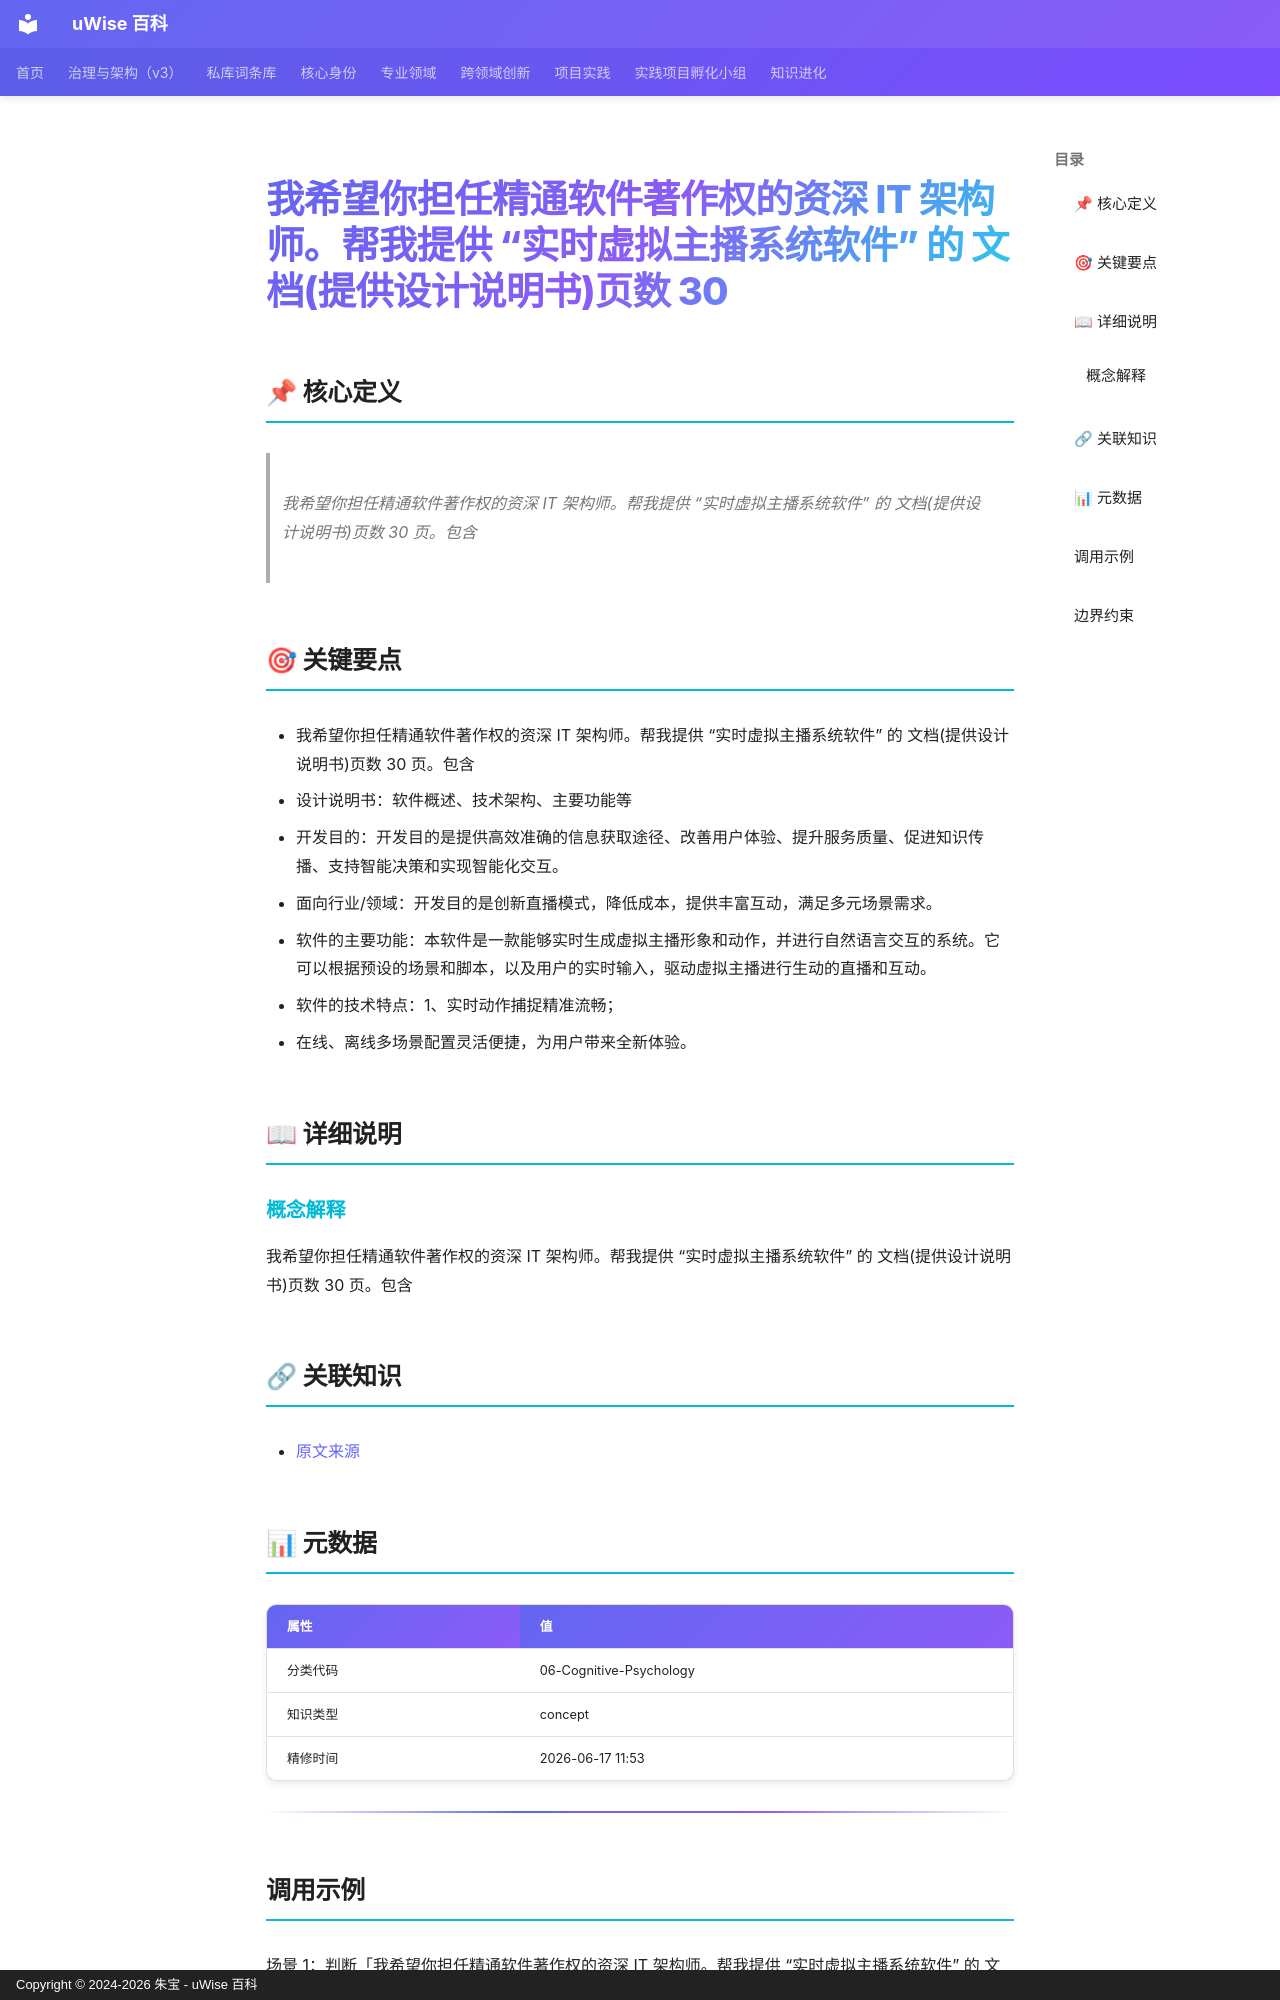

repository: zhubao315/uWise · page: vault-encyclopedia/it-30-b0d4809f/index.html · generator: mkdocs · copyright: Copyright © 2024-2026 朱宝 - uWise 百科

---
title: "我希望你担任精通软件著作权的资深 IT 架构师。帮我提供 “实时虚拟主播系统软件” 的 文档(提供设计说明书)页数 30"
description: "我希望你担任精通软件著作权的资深 IT 架构师。帮我提供 “实时虚拟主播系统软件” 的 文档(提供设计说明书)页数 30 页。包含"
---

# 我希望你担任精通软件著作权的资深 IT 架构师。帮我提供 “实时虚拟主播系统软件” 的 文档(提供设计说明书)页数 30

## 📌 核心定义

> 我希望你担任精通软件著作权的资深 IT 架构师。帮我提供 “实时虚拟主播系统软件” 的 文档(提供设计说明书)页数 30 页。包含

## 🎯 关键要点

- 我希望你担任精通软件著作权的资深 IT 架构师。帮我提供 “实时虚拟主播系统软件” 的 文档(提供设计说明书)页数 30 页。包含
- 设计说明书：软件概述、技术架构、主要功能等
- 开发目的：开发目的是提供高效准确的信息获取途径、改善用户体验、提升服务质量、促进知识传播、支持智能决策和实现智能化交互。
- 面向行业/领域：开发目的是创新直播模式，降低成本，提供丰富互动，满足多元场景需求。
- 软件的主要功能：本软件是一款能够实时生成虚拟主播形象和动作，并进行自然语言交互的系统。它可以根据预设的场景和脚本，以及用户的实时输入，驱动虚拟主播进行生动的直播和互动。
- 软件的技术特点：1、实时动作捕捉精准流畅；
- 在线、离线多场景配置灵活便捷，为用户带来全新体验。

## 📖 详细说明

### 概念解释
我希望你担任精通软件著作权的资深 IT 架构师。帮我提供 “实时虚拟主播系统软件” 的 文档(提供设计说明书)页数 30 页。包含


## 🔗 关联知识

- [原文来源](../it-30-b0d4809f/)

## 📊 元数据

| 属性 | 值 |
|------|-----|
| 分类代码 | 06-Cognitive-Psychology |
| 知识类型 | concept |
| 精修时间 | 2026-06-17 11:53 |

---

## 调用示例

场景 1：判断「我希望你担任精通软件著作权的资深 IT 架构师。帮我提供 “实时虚拟主播系统软件” 的 文档(提供设计说明书)页数 30」是否适用时，先复述其核心——我希望你担任精通软件著作权的资深 IT 架构师。——再对照当前事实逐项核对。
场景 2：遇到与「我希望你担任精通软件著作权的资深 IT 架构师。帮我提供 “实时虚拟主播系统软件” 的 文档(提供设计说明书)页数 30」相似的模糊情形，以要点「- 我希望你担任精通软件著作权的资深 IT 架构师。」为检查清单，避免只凭印象下结论。
